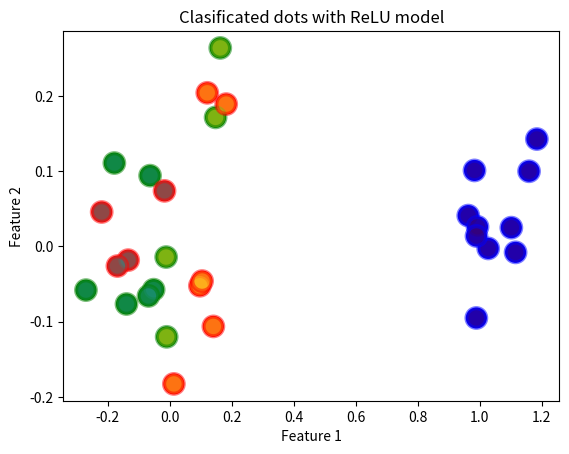

Here is the Python script that generated this plot:
import matplotlib.pyplot as plt
import numpy as np


def generate_cloud(num_points_per_class, sigma=0.1):
    range_cloud = 2
    center = (np.random.randint(range_cloud), np.random.randint(range_cloud))
    cloud = []
    for _ in range(num_points_per_class):
        x = center[0] + np.random.normal(scale=sigma)
        y = center[1] + np.random.normal(scale=sigma)
        new_point = (x, y)
        cloud.append(new_point)

    return cloud

num_points_per_class = 10
cloud_1 = generate_cloud(num_points_per_class)
cloud_2 = generate_cloud(num_points_per_class)
cloud_3 = generate_cloud(num_points_per_class)


x = np.array(cloud_1 + cloud_2 + cloud_3)
colors = ["b"] * len(cloud_1) + ["g"] * len(cloud_2) + ["r"] * len(cloud_3)

plt.scatter(x[:, 0], x[:, 1], c=colors, s=200)
plt.title("Dots before run Perceptron")
plt.xlabel("Feature 1")
plt.ylabel("Feature 2")
plt.show()


# expected results
s = np.array(
    [(1, 0, 0) for _ in cloud_1]
    + [(0, 1, 0) for _ in cloud_2]
    + [(0, 0, 1) for _ in cloud_3]
)


def relu(h):
    return np.maximum(0, h)


def relu_derivative(h):
    return np.where(h > 0, 1, 0)


def gradient_descent(x, s, learning_rate=0.02, num_iterations=1000):
    num_samples, num_features = x.shape
    num_classes = s.shape[1]

    # Set weights
    weights = np.random.randn(num_features, num_classes) * 0.01
    biases = np.zeros((1, num_classes))

    # Gradient descent iterations
    for _ in range(num_iterations):
        # Calculate h
        h = np.dot(x, weights) + biases
        # Apply ReLU activaton function
        activated = relu(h)

        # Calculate probabilities using softmax
        exp_h = np.exp(activated - np.max(activated, axis=1, keepdims=True))
        probabilities = exp_h / exp_h.sum(axis=1, keepdims=True)

        # Calculate gradients
        d_h = probabilities - s
        dW = np.dot(x.T, d_h) / num_samples
        db = np.sum(d_h, axis=0, keepdims=True) / num_samples

        # Updates weight
        weights -= learning_rate * dW
        biases -= learning_rate * db


    return weights, biases


eta = 0.02
epoch = 1000

# Train model
weights, biases = gradient_descent(x, s, learning_rate=eta, num_iterations=epoch)


# Visualize dots and classes
h = np.dot(x, weights) + biases
activated = relu(h)
exp_h = np.exp(activated - np.max(activated, axis=1, keepdims=True))
preds = np.argmax(exp_h / exp_h.sum(axis=1, keepdims=True), axis=1)

plt.scatter(
    x[:, 0],
    x[:, 1],
    c=preds,
    cmap="viridis",
    alpha=0.5,
    s=200,
    linewidth=3,
    edgecolors=colors,
)
plt.title("Clasificated dots with ReLU model")
plt.xlabel("Feature 1")
plt.ylabel("Feature 2")
plt.show()
